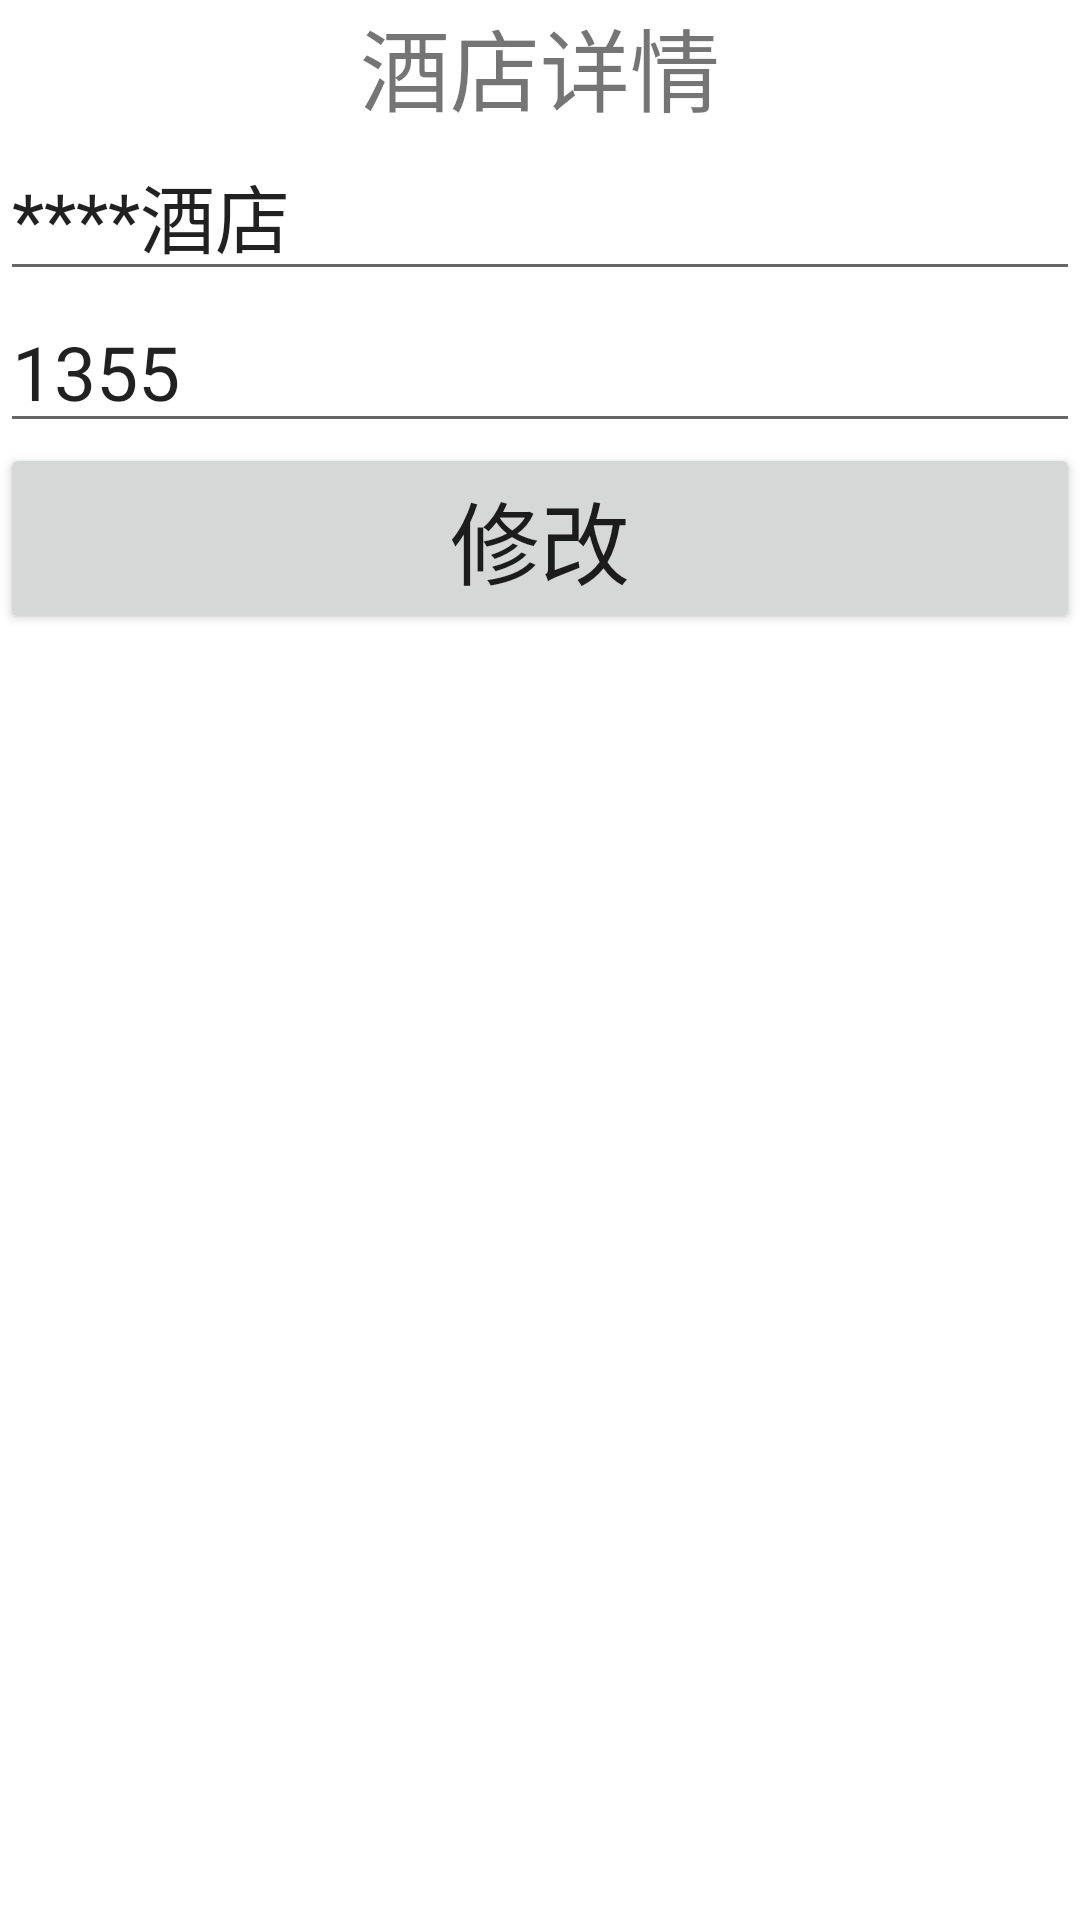

This screen was rendered from an Android layout file. Write that file and the resources it references.
<!-- AndroidManifest.xml: application theme Theme.Hotelmanagejyc -->
<!-- res/layout/activity_hotel_detail.xml -->
<?xml version="1.0" encoding="utf-8"?>

<LinearLayout xmlns:android="http://schemas.android.com/apk/res/android"
    xmlns:app="http://schemas.android.com/apk/res-auto"
    xmlns:tools="http://schemas.android.com/tools"
    android:layout_width="match_parent"
    android:layout_height="match_parent"
    android:orientation="vertical"
    tools:context=".HotelDetailActivity">
    <TextView
        android:layout_width="match_parent"
        android:layout_height="wrap_content"
        android:textSize="30sp"
        android:gravity="center"
        android:text="酒店详情">
    </TextView>
    <EditText
        android:id="@+id/hotel_detail_name"
        android:layout_width="match_parent"
        android:layout_height="wrap_content"
        android:text="****酒店"
        android:textSize="25sp">
    </EditText>
    <EditText
        android:id="@+id/hotel_detail_price"
        android:layout_width="match_parent"
        android:layout_height="wrap_content"
        android:textSize="25sp"
        android:text="1355">
    </EditText>
    <Button
        android:onClick="update"
        android:layout_width="match_parent"
        android:layout_height="wrap_content"
        android:textSize="30sp"
        android:text="修改">
    </Button>
</LinearLayout>
<!-- resources referenced by this layout -->
<resources>
  <style name="Theme.Hotelmanagejyc" parent="Theme.MaterialComponents.DayNight.DarkActionBar">
          
          <item name="colorPrimary">@color/purple_500</item>
          <item name="colorPrimaryVariant">@color/purple_700</item>
          <item name="colorOnPrimary">@color/white</item>
          
          <item name="colorSecondary">@color/teal_200</item>
          <item name="colorSecondaryVariant">@color/teal_700</item>
          <item name="colorOnSecondary">@color/black</item>
          
          <item name="android:statusBarColor" tools:targetApi="l">?attr/colorPrimaryVariant</item>
          
      </style>
  <!-- not gathered from this repository: default colours our renderer supplied (Android Studio template values) -->
  <color name="purple_500">#FF6200EE</color>
  <color name="purple_700">#FF3700B3</color>
  <color name="teal_200">#FF03DAC5</color>
  <color name="teal_700">#FF018786</color>
  <color name="black">#FF000000</color>
  <color name="white">#FFFFFFFF</color>
</resources>
